Photos from the image-classification dataset "data" in the GitHub repository bhuvanesh2235/Intelligent-Logistics-E-Commerce-Hub. Its 2 classes are: damaged, non damaged.

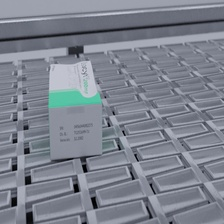
Label: damaged

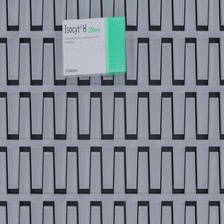
Label: non damaged

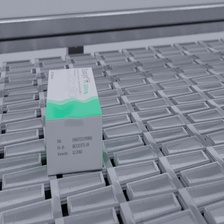
Label: damaged

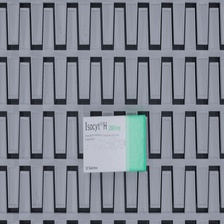
Label: non damaged

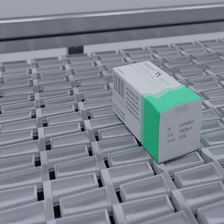
Label: damaged

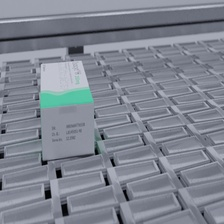
Label: non damaged
